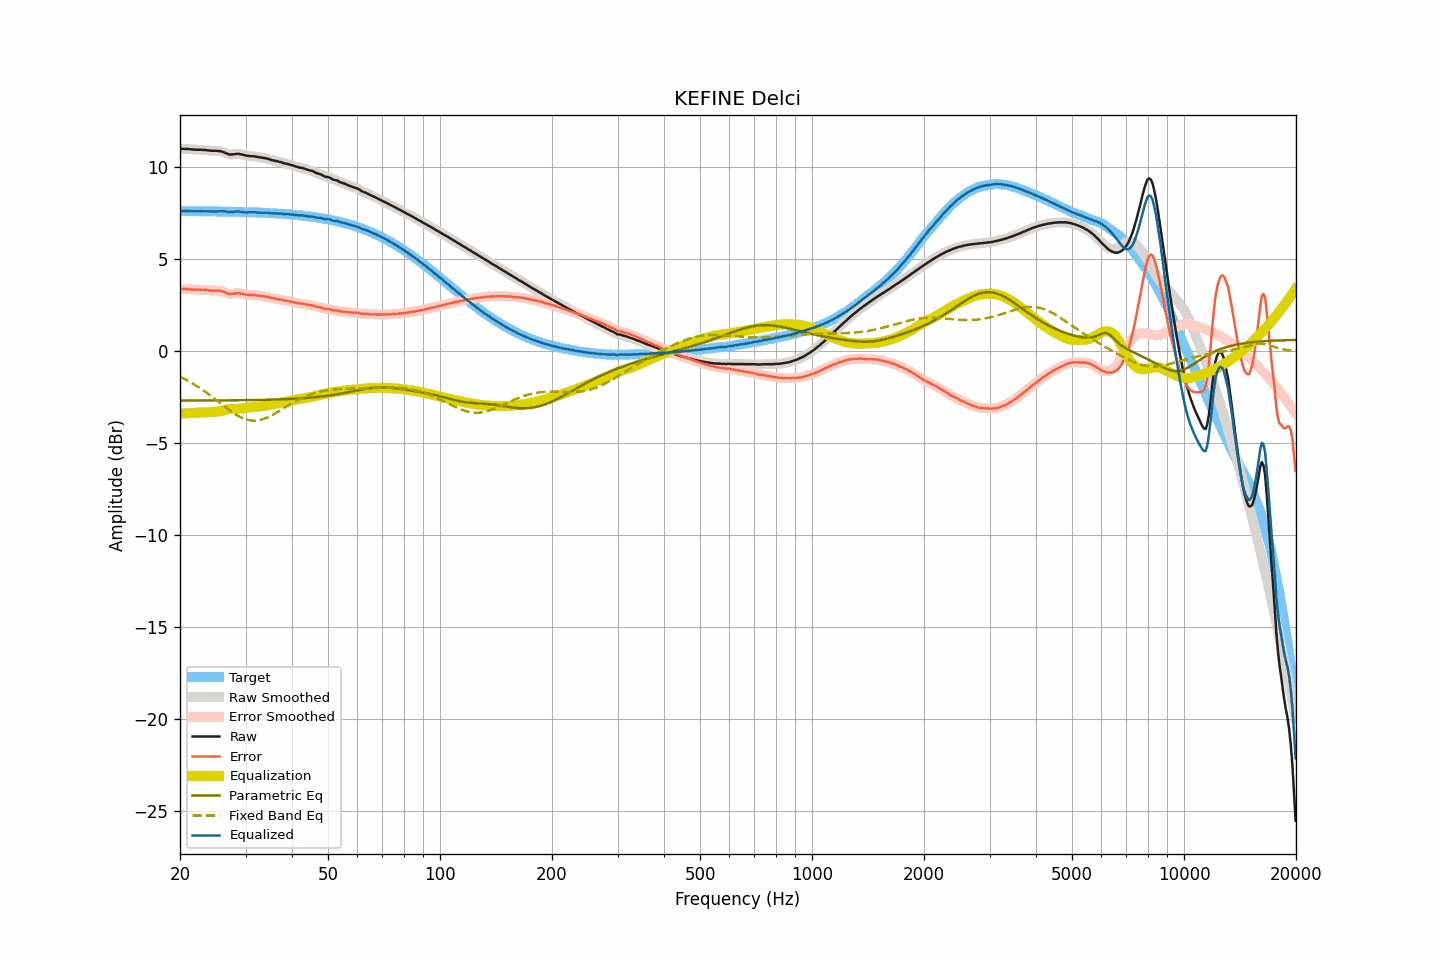

Values plotted in this chart, from the file beside it:
frequency, raw, smoothed, error, error_smoothed, equalization, parametric_eq, fixed_band_eq, equalized_raw, equalized_smoothed, target
20.00, 11.01, 11.01, 3.39, 3.39, -3.39, -2.68, -1.40, 7.62, 7.62, 7.62
20.20, 11.01, 11.01, 3.39, 3.39, -3.39, -2.68, -1.44, 7.62, 7.62, 7.62
20.40, 11.01, 11.01, 3.39, 3.39, -3.38, -2.68, -1.48, 7.63, 7.63, 7.62
20.61, 11.01, 11.01, 3.39, 3.39, -3.38, -2.68, -1.53, 7.63, 7.63, 7.62
20.81, 11.00, 11.00, 3.38, 3.38, -3.38, -2.68, -1.57, 7.62, 7.63, 7.62
21.02, 11.00, 11.00, 3.38, 3.38, -3.37, -2.68, -1.62, 7.63, 7.63, 7.62
21.23, 10.99, 10.99, 3.37, 3.37, -3.37, -2.68, -1.67, 7.62, 7.62, 7.62
21.44, 10.98, 10.98, 3.36, 3.36, -3.36, -2.68, -1.72, 7.62, 7.62, 7.62
21.66, 10.97, 10.97, 3.35, 3.35, -3.36, -2.68, -1.77, 7.61, 7.61, 7.62
21.87, 10.97, 10.97, 3.35, 3.35, -3.35, -2.68, -1.82, 7.62, 7.61, 7.62
22.09, 10.96, 10.96, 3.34, 3.35, -3.35, -2.68, -1.87, 7.61, 7.61, 7.62
22.31, 10.96, 10.96, 3.34, 3.35, -3.35, -2.68, -1.93, 7.61, 7.62, 7.62
22.54, 10.96, 10.96, 3.35, 3.34, -3.34, -2.68, -1.98, 7.62, 7.62, 7.62
22.76, 10.96, 10.96, 3.35, 3.34, -3.34, -2.68, -2.04, 7.62, 7.62, 7.61
22.99, 10.95, 10.95, 3.34, 3.34, -3.34, -2.68, -2.10, 7.61, 7.62, 7.61
23.22, 10.95, 10.95, 3.34, 3.34, -3.33, -2.68, -2.16, 7.62, 7.62, 7.61
23.45, 10.94, 10.94, 3.33, 3.33, -3.33, -2.68, -2.22, 7.61, 7.61, 7.61
23.69, 10.93, 10.93, 3.32, 3.32, -3.32, -2.68, -2.29, 7.61, 7.61, 7.61
23.92, 10.92, 10.92, 3.31, 3.31, -3.31, -2.68, -2.35, 7.61, 7.61, 7.61
24.16, 10.91, 10.91, 3.30, 3.30, -3.31, -2.68, -2.42, 7.60, 7.60, 7.61
24.40, 10.90, 10.90, 3.29, 3.30, -3.31, -2.68, -2.48, 7.60, 7.60, 7.61
24.65, 10.90, 10.90, 3.30, 3.30, -3.30, -2.68, -2.55, 7.60, 7.60, 7.61
24.89, 10.90, 10.90, 3.30, 3.30, -3.30, -2.68, -2.62, 7.60, 7.60, 7.60
25.14, 10.90, 10.90, 3.30, 3.30, -3.29, -2.68, -2.69, 7.61, 7.61, 7.60
25.39, 10.89, 10.89, 3.29, 3.29, -3.28, -2.68, -2.76, 7.61, 7.61, 7.60
25.65, 10.88, 10.88, 3.28, 3.28, -3.27, -2.68, -2.82, 7.61, 7.61, 7.60
25.91, 10.86, 10.86, 3.26, 3.26, -3.25, -2.68, -2.89, 7.61, 7.61, 7.60
26.16, 10.83, 10.83, 3.23, 3.24, -3.22, -2.68, -2.96, 7.61, 7.61, 7.60
26.43, 10.80, 10.80, 3.21, 3.20, -3.20, -2.68, -3.03, 7.60, 7.60, 7.60
26.69, 10.76, 10.76, 3.17, 3.17, -3.17, -2.67, -3.10, 7.59, 7.59, 7.59
26.96, 10.72, 10.73, 3.13, 3.13, -3.15, -2.67, -3.16, 7.57, 7.57, 7.59
27.23, 10.70, 10.71, 3.11, 3.12, -3.14, -2.67, -3.23, 7.56, 7.57, 7.59
27.50, 10.70, 10.70, 3.11, 3.11, -3.13, -2.67, -3.29, 7.57, 7.57, 7.59
27.77, 10.71, 10.71, 3.12, 3.12, -3.13, -2.67, -3.35, 7.58, 7.58, 7.59
28.05, 10.72, 10.72, 3.14, 3.14, -3.13, -2.67, -3.41, 7.59, 7.59, 7.58
28.33, 10.73, 10.73, 3.15, 3.15, -3.14, -2.67, -3.46, 7.60, 7.60, 7.58
28.62, 10.74, 10.74, 3.16, 3.16, -3.14, -2.67, -3.52, 7.60, 7.60, 7.58
28.90, 10.73, 10.73, 3.15, 3.15, -3.13, -2.67, -3.56, 7.60, 7.59, 7.58
29.19, 10.71, 10.71, 3.14, 3.14, -3.13, -2.67, -3.61, 7.58, 7.59, 7.58
29.48, 10.69, 10.69, 3.12, 3.12, -3.12, -2.67, -3.64, 7.57, 7.57, 7.57
29.78, 10.67, 10.67, 3.10, 3.10, -3.10, -2.67, -3.68, 7.57, 7.56, 7.57
30.08, 10.64, 10.65, 3.07, 3.08, -3.09, -2.66, -3.71, 7.55, 7.56, 7.57
30.38, 10.63, 10.63, 3.07, 3.07, -3.08, -2.66, -3.73, 7.55, 7.55, 7.56
30.68, 10.62, 10.62, 3.06, 3.06, -3.07, -2.66, -3.75, 7.56, 7.55, 7.56
30.99, 10.61, 10.61, 3.05, 3.05, -3.06, -2.66, -3.77, 7.56, 7.56, 7.56
31.30, 10.61, 10.61, 3.05, 3.05, -3.05, -2.66, -3.77, 7.56, 7.56, 7.56
31.61, 10.60, 10.60, 3.05, 3.05, -3.04, -2.66, -3.78, 7.56, 7.56, 7.55
31.93, 10.59, 10.59, 3.04, 3.04, -3.03, -2.66, -3.77, 7.56, 7.56, 7.55
32.24, 10.57, 10.57, 3.02, 3.03, -3.03, -2.65, -3.77, 7.54, 7.55, 7.55
32.57, 10.56, 10.56, 3.02, 3.02, -3.02, -2.65, -3.75, 7.54, 7.54, 7.54
32.89, 10.54, 10.54, 3.00, 3.00, -3.01, -2.65, -3.74, 7.53, 7.53, 7.54
33.22, 10.53, 10.53, 3.00, 2.99, -3.00, -2.65, -3.71, 7.53, 7.53, 7.54
33.55, 10.51, 10.51, 2.98, 2.98, -2.98, -2.65, -3.69, 7.53, 7.53, 7.53
33.89, 10.50, 10.50, 2.97, 2.97, -2.97, -2.65, -3.65, 7.53, 7.53, 7.53
34.23, 10.48, 10.48, 2.96, 2.96, -2.95, -2.64, -3.62, 7.53, 7.53, 7.52
34.57, 10.46, 10.46, 2.94, 2.94, -2.93, -2.64, -3.58, 7.53, 7.52, 7.52
34.92, 10.43, 10.43, 2.92, 2.92, -2.92, -2.64, -3.54, 7.51, 7.51, 7.51
35.27, 10.40, 10.40, 2.89, 2.90, -2.90, -2.64, -3.49, 7.50, 7.50, 7.51
35.62, 10.38, 10.38, 2.88, 2.88, -2.88, -2.63, -3.44, 7.50, 7.50, 7.50
35.97, 10.36, 10.36, 2.86, 2.86, -2.86, -2.63, -3.39, 7.50, 7.50, 7.50
... 635 more rows
